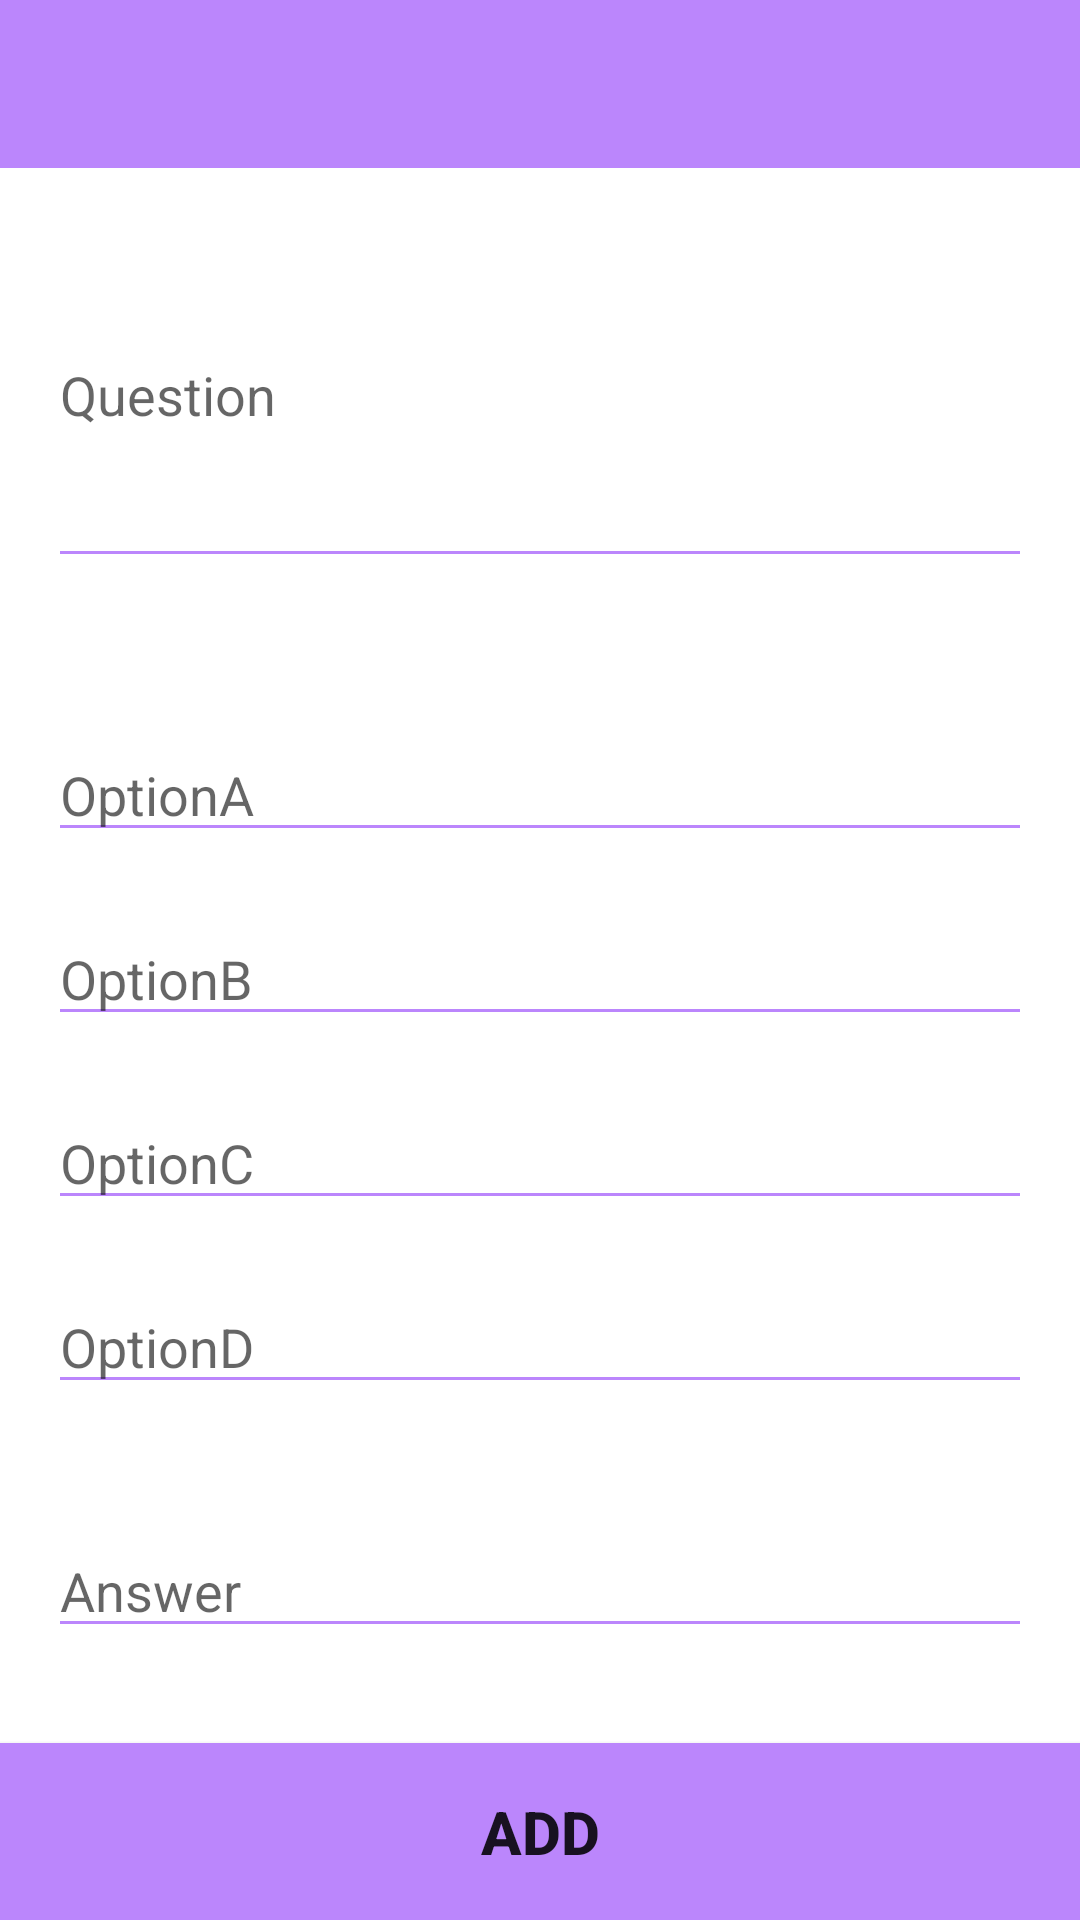

Here is an Android app screen rendered from its layout file. Give the layout XML and the strings, colors and styles it references.
<!-- AndroidManifest.xml: application theme Theme.QuizAdminApplication -->
<!-- res/layout/activity_questions_details.xml -->
<?xml version="1.0" encoding="utf-8"?>
<androidx.constraintlayout.widget.ConstraintLayout xmlns:android="http://schemas.android.com/apk/res/android"
    xmlns:app="http://schemas.android.com/apk/res-auto"
    xmlns:tools="http://schemas.android.com/tools"
    android:layout_width="match_parent"
    android:layout_height="match_parent"
    tools:context=".QuestionsDetailsActivity">

    <androidx.appcompat.widget.Toolbar
        android:id="@+id/ques_details_toolBarID"
        android:layout_width="match_parent"
        android:layout_height="?attr/actionBarSize"
        android:background="@color/purple_200"
        android:theme="@style/ThemeOverlay.AppCompat.Dark"
        app:layout_constraintEnd_toEndOf="parent"
        app:layout_constraintStart_toStartOf="parent"
        app:layout_constraintTop_toTopOf="parent" />

    <Button
        android:id="@+id/addNewQBtn"
        android:layout_width="0dp"
        android:layout_height="wrap_content"
        android:text="Add"
        app:layout_constraintBottom_toBottomOf="parent"
        app:layout_constraintEnd_toEndOf="parent"
        android:background="@color/purple_200"
        android:textColor="@color/accent"
        android:textSize="20sp"
        android:padding="16dp"
        android:textStyle="bold"
        app:layout_constraintStart_toStartOf="parent" />

    <LinearLayout
        android:layout_width="0dp"
        android:layout_height="0dp"
        android:layout_marginStart="16dp"
        android:layout_marginTop="8dp"
        android:layout_marginEnd="16dp"
        android:gravity="center"
        android:layout_marginBottom="8dp"
        android:orientation="vertical"
        app:layout_constraintBottom_toTopOf="@+id/addNewQBtn"
        app:layout_constraintEnd_toEndOf="parent"
        app:layout_constraintStart_toStartOf="parent"
        app:layout_constraintTop_toBottomOf="@+id/ques_details_toolBarID">

        <EditText
            android:id="@+id/questionID"
            android:layout_width="match_parent"
            android:layout_height="wrap_content"
            android:ems="10"
            android:inputType="textMultiLine"
            android:maxLines="7"
            android:lines="5"
            android:layout_marginBottom="50dp"
            android:backgroundTint="@color/purple_200"
            android:textColor="@android:color/black"
            android:textCursorDrawable="@null"
            android:hint="Question" />

        <EditText
            android:id="@+id/optionAID"
            android:layout_width="match_parent"
            android:layout_height="wrap_content"
            android:layout_marginBottom="20dp"
            android:ems="10"
            android:backgroundTint="@color/purple_200"
            android:textColor="@android:color/black"
            android:textCursorDrawable="@null"
            android:inputType="textPersonName"
            android:hint="OptionA" />

        <EditText
            android:id="@+id/optionBID"
            android:layout_width="match_parent"
            android:layout_height="wrap_content"
            android:layout_marginBottom="20dp"
            android:ems="10"
            android:backgroundTint="@color/purple_200"
            android:textColor="@android:color/black"
            android:textCursorDrawable="@null"
            android:inputType="textPersonName"
            android:hint="OptionB" />

        <EditText
            android:id="@+id/optionCID"
            android:layout_width="match_parent"
            android:layout_height="wrap_content"
            android:layout_marginBottom="20dp"
            android:ems="10"
            android:backgroundTint="@color/purple_200"
            android:textColor="@android:color/black"
            android:textCursorDrawable="@null"
            android:inputType="textPersonName"
            android:hint="OptionC" />
        <EditText
            android:id="@+id/optionDID"
            android:layout_width="match_parent"
            android:layout_height="wrap_content"
            android:layout_marginBottom="20dp"
            android:ems="10"
            android:backgroundTint="@color/purple_200"
            android:textColor="@android:color/black"
            android:textCursorDrawable="@null"
            android:inputType="textPersonName"
            android:hint="OptionD" />
        <EditText
            android:id="@+id/correctAnsID"
            android:layout_width="match_parent"
            android:layout_height="wrap_content"
            android:layout_marginBottom="20dp"
            android:ems="10"
            android:layout_marginTop="20dp"
            android:backgroundTint="@color/purple_200"
            android:textColor="@android:color/black"
            android:textCursorDrawable="@null"
            android:inputType="textPersonName"
            android:hint="Answer" />
    </LinearLayout>
</androidx.constraintlayout.widget.ConstraintLayout>
<!-- resources referenced by this layout -->
<resources>
  <style name="Theme.QuizAdminApplication" parent="Theme.MaterialComponents.DayNight.DarkActionBar">
          
          <item name="colorPrimary">@color/purple_500</item>
          <item name="colorPrimaryVariant">@color/purple_700</item>
          <item name="colorOnPrimary">@color/white</item>
          
          <item name="colorSecondary">@color/teal_200</item>
          <item name="colorSecondaryVariant">@color/teal_700</item>
          <item name="colorOnSecondary">@color/black</item>
          
          <item name="android:statusBarColor" tools:targetApi="l">?attr/colorPrimaryVariant</item>
          
      </style>
  <!-- not gathered from this repository: default colours our renderer supplied (Android Studio template values) -->
  <color name="purple_200">#FFBB86FC</color>
  <color name="purple_500">#FF6200EE</color>
  <color name="purple_700">#FF3700B3</color>
  <color name="teal_200">#FF03DAC5</color>
  <color name="teal_700">#FF018786</color>
  <color name="black">#FF000000</color>
  <color name="white">#FFFFFFFF</color>
</resources>
